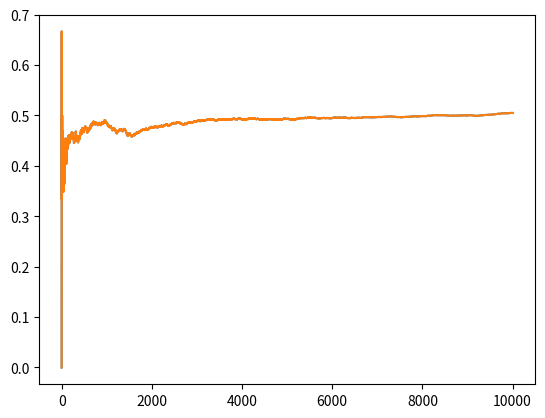

This chart was generated by the following Python code:
from matplotlib import pyplot as plt
import numpy as np


""" Demonstrate Law of Large numbers

Example of the Law of Large numbers showing a 50-50 (say a coin toss) converging
to 0.5 average with time. For practice, the code uses numpy to build a
triangule of 1s in a 2d matrix so each row represents a further addition of new
data. The iterated version is given underneath for comparison

"""

def main():
    N = 10000     # this runs very hard on memory
    rs = np.random.randint(0, 1+1, N)
    tri = np.tri(N)
    ys = (rs * tri).sum(1) / tri.sum(1)
    plt.plot(np.arange(N), ys)
    plt.show()

    # Much easier (and lighter on memory) in std python
    ys = []
    for n in range(1, N+1):
        ys.append(rs[:n].mean())
    plt.plot(np.arange(N), ys)
    plt.show()


if __name__ == '__main__':
    main()
